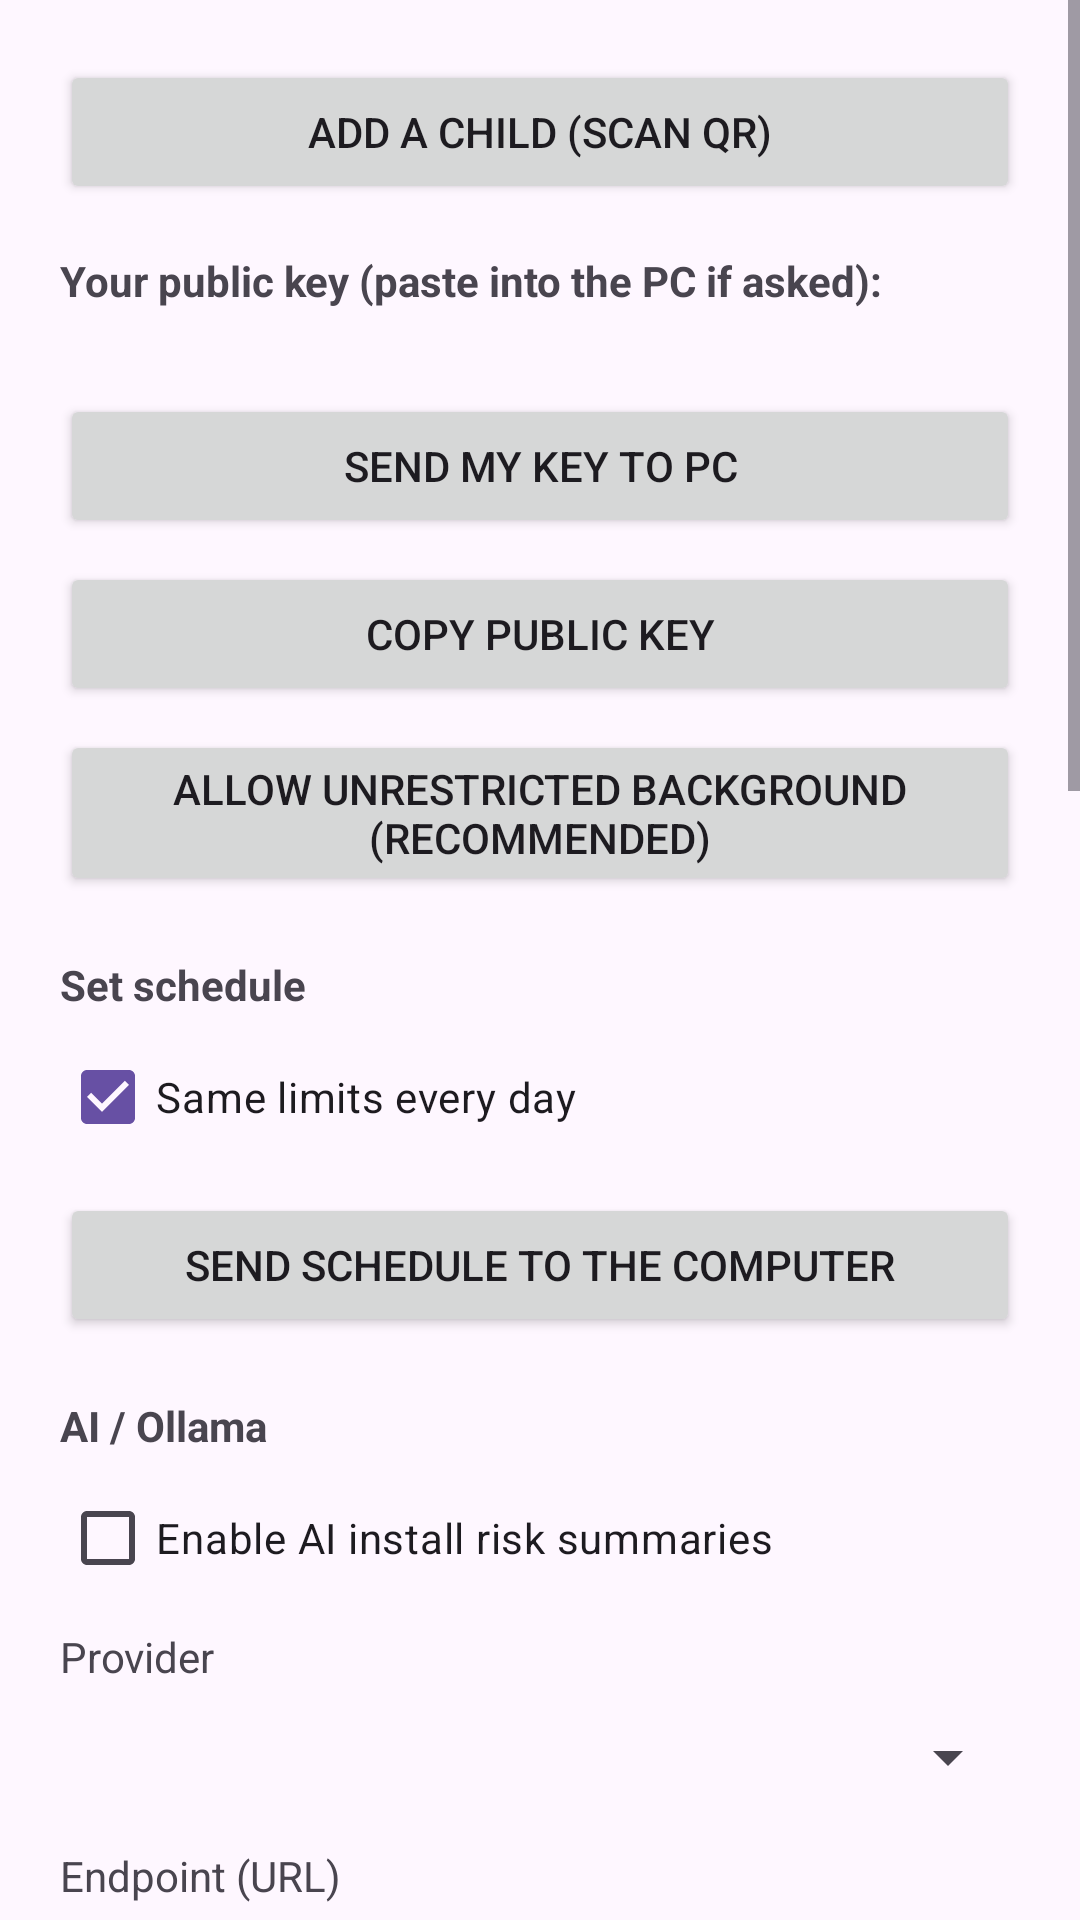

Produce the Android XML layout that renders to this screen, including the resource entries it uses.
<!-- AndroidManifest.xml: application theme Theme.Guardian -->
<!-- res/layout/fragment_settings.xml -->
<?xml version="1.0" encoding="utf-8"?>
<ScrollView xmlns:android="http://schemas.android.com/apk/res/android"
    android:layout_width="match_parent"
    android:layout_height="match_parent"
    android:fillViewport="true">

    <LinearLayout
        android:layout_width="match_parent"
        android:layout_height="wrap_content"
        android:orientation="vertical"
        android:padding="20dp">

        <Button
            android:id="@+id/btnScan"
            android:layout_width="match_parent"
            android:layout_height="wrap_content"
            android:text="@string/btn_add_child" />

        <TextView
            android:layout_width="wrap_content"
            android:layout_height="wrap_content"
            android:layout_marginTop="16dp"
            android:text="@string/pubkey_label"
            android:textStyle="bold" />

        <TextView
            android:id="@+id/tvPubkey"
            android:layout_width="match_parent"
            android:layout_height="wrap_content"
            android:layout_marginTop="4dp"
            android:fontFamily="monospace"
            android:textIsSelectable="true"
            android:textSize="12sp" />

        <Button
            android:id="@+id/btnSendKey"
            android:layout_width="match_parent"
            android:layout_height="wrap_content"
            android:layout_marginTop="8dp"
            android:text="@string/btn_send_key" />

        <Button
            android:id="@+id/btnCopy"
            android:layout_width="match_parent"
            android:layout_height="wrap_content"
            android:layout_marginTop="8dp"
            android:text="@string/btn_copy" />

        <Button
            android:id="@+id/btnBattery"
            android:layout_width="match_parent"
            android:layout_height="wrap_content"
            android:layout_marginTop="8dp"
            android:text="@string/btn_battery" />

        <TextView
            android:id="@+id/lblScheduleFor"
            android:layout_width="wrap_content"
            android:layout_height="wrap_content"
            android:layout_marginTop="20dp"
            android:text="@string/hdr_schedule"
            android:textStyle="bold" />

        <CheckBox
            android:id="@+id/cbSameEveryDay"
            android:layout_width="match_parent"
            android:layout_height="wrap_content"
            android:layout_marginTop="4dp"
            android:checked="true"
            android:minHeight="48dp"
            android:text="@string/lbl_same_every_day" />

        <LinearLayout
            android:id="@+id/scheduleRows"
            android:layout_width="match_parent"
            android:layout_height="wrap_content"
            android:orientation="vertical" />

        <Button
            android:id="@+id/btnSendSchedule"
            android:layout_width="match_parent"
            android:layout_height="wrap_content"
            android:layout_marginTop="8dp"
            android:text="@string/btn_send_schedule" />

        <TextView
            android:id="@+id/lblAiFor"
            android:layout_width="wrap_content"
            android:layout_height="wrap_content"
            android:layout_marginTop="20dp"
            android:text="@string/hdr_ai"
            android:textStyle="bold" />

        <CheckBox
            android:id="@+id/cbAiEnabled"
            android:layout_width="match_parent"
            android:layout_height="wrap_content"
            android:layout_marginTop="4dp"
            android:minHeight="48dp"
            android:text="@string/lbl_ai_enabled" />

        <TextView
            android:layout_width="wrap_content"
            android:layout_height="wrap_content"
            android:layout_marginTop="6dp"
            android:text="@string/lbl_ai_provider" />

        <Spinner
            android:id="@+id/spAiProvider"
            android:layout_width="match_parent"
            android:layout_height="wrap_content"
            android:minHeight="48dp" />

        <TextView
            android:layout_width="wrap_content"
            android:layout_height="wrap_content"
            android:layout_marginTop="6dp"
            android:text="@string/lbl_ai_endpoint" />

        <Spinner
            android:id="@+id/spAiEndpoint"
            android:layout_width="match_parent"
            android:layout_height="wrap_content"
            android:minHeight="48dp" />

        <TextView
            android:layout_width="wrap_content"
            android:layout_height="wrap_content"
            android:layout_marginTop="6dp"
            android:text="@string/lbl_ai_model" />

        <Spinner
            android:id="@+id/spAiModel"
            android:layout_width="match_parent"
            android:layout_height="wrap_content"
            android:minHeight="48dp" />

        <EditText
            android:id="@+id/etAiModel"
            android:layout_width="match_parent"
            android:layout_height="wrap_content"
            android:hint="@string/hint_ai_model_tag"
            android:inputType="textNoSuggestions"
            android:minHeight="48dp"
            android:singleLine="true"
            android:textSize="14sp" />

        <TextView
            android:layout_width="wrap_content"
            android:layout_height="wrap_content"
            android:layout_marginTop="6dp"
            android:text="@string/lbl_ai_timeout" />

        <Spinner
            android:id="@+id/spAiTimeout"
            android:layout_width="match_parent"
            android:layout_height="wrap_content"
            android:minHeight="48dp" />

        <CheckBox
            android:id="@+id/cbAiDigestEnabled"
            android:layout_width="match_parent"
            android:layout_height="wrap_content"
            android:layout_marginTop="6dp"
            android:minHeight="48dp"
            android:text="@string/lbl_ai_digest_enabled" />

        <LinearLayout
            android:layout_width="match_parent"
            android:layout_height="wrap_content"
            android:orientation="horizontal">

            <LinearLayout
                android:layout_width="0dp"
                android:layout_height="wrap_content"
                android:layout_weight="1"
                android:orientation="vertical">

                <TextView
                    android:layout_width="wrap_content"
                    android:layout_height="wrap_content"
                    android:text="@string/lbl_ai_digest_hour" />

                <Spinner
                    android:id="@+id/spAiDigestHour"
                    android:layout_width="match_parent"
                    android:layout_height="wrap_content"
                    android:minHeight="48dp" />
            </LinearLayout>

            <LinearLayout
                android:layout_width="0dp"
                android:layout_height="wrap_content"
                android:layout_weight="1"
                android:orientation="vertical">

                <TextView
                    android:layout_width="wrap_content"
                    android:layout_height="wrap_content"
                    android:text="@string/lbl_ai_digest_lang" />

                <Spinner
                    android:id="@+id/spAiDigestLang"
                    android:layout_width="match_parent"
                    android:layout_height="wrap_content"
                    android:minHeight="48dp" />
            </LinearLayout>
        </LinearLayout>

        <TextView
            android:layout_width="wrap_content"
            android:layout_height="wrap_content"
            android:layout_marginTop="6dp"
            android:text="@string/lbl_ai_dns_log" />

        <Spinner
            android:id="@+id/spAiDnsLog"
            android:layout_width="match_parent"
            android:layout_height="wrap_content"
            android:minHeight="48dp" />

        <TextView
            android:layout_width="wrap_content"
            android:layout_height="wrap_content"
            android:layout_marginTop="6dp"
            android:text="@string/lbl_ai_activity_log" />

        <Spinner
            android:id="@+id/spAiActivityLog"
            android:layout_width="match_parent"
            android:layout_height="wrap_content"
            android:minHeight="48dp" />

        <Button
            android:id="@+id/btnSendAi"
            android:layout_width="match_parent"
            android:layout_height="wrap_content"
            android:layout_marginTop="8dp"
            android:text="@string/btn_send_ai" />

        <TextView
            android:id="@+id/lblAutonomyFor"
            android:layout_width="wrap_content"
            android:layout_height="wrap_content"
            android:layout_marginTop="20dp"
            android:text="@string/hdr_autonomy"
            android:textStyle="bold" />

        <TextView
            android:layout_width="match_parent"
            android:layout_height="wrap_content"
            android:layout_marginTop="4dp"
            android:text="@string/autonomy_beta_warn"
            android:textSize="13sp" />

        <RadioGroup
            android:id="@+id/rgAutonomy"
            android:layout_width="match_parent"
            android:layout_height="wrap_content"
            android:layout_marginTop="6dp"
            android:orientation="vertical">

            <RadioButton
                android:id="@+id/rbAutonomyAsk"
                android:layout_width="match_parent"
                android:layout_height="wrap_content"
                android:checked="true"
                android:minHeight="48dp"
                android:text="@string/autonomy_mode_ask" />

            <RadioButton
                android:id="@+id/rbAutonomyQuiet"
                android:layout_width="match_parent"
                android:layout_height="wrap_content"
                android:minHeight="48dp"
                android:text="@string/autonomy_mode_quiet" />

            <RadioButton
                android:id="@+id/rbAutonomyAuto"
                android:layout_width="match_parent"
                android:layout_height="wrap_content"
                android:minHeight="48dp"
                android:text="@string/autonomy_mode_auto" />
        </RadioGroup>

        <EditText
            android:id="@+id/etAutonomyAskAbout"
            android:layout_width="match_parent"
            android:layout_height="wrap_content"
            android:layout_marginTop="6dp"
            android:hint="@string/hint_autonomy_pkg"
            android:inputType="textNoSuggestions"
            android:minHeight="48dp"
            android:singleLine="true"
            android:textSize="14sp" />

        <Button
            android:id="@+id/btnAutonomyAskAbout"
            android:layout_width="match_parent"
            android:layout_height="wrap_content"
            android:layout_marginTop="6dp"
            android:text="@string/btn_autonomy_ask_about" />
    </LinearLayout>
</ScrollView>
<!-- resources referenced by this layout -->
<resources>
  <string name="autonomy_beta_warn">⚠ BETA: The model can be overly strict; default is ASK. In AUTO mode it may deny too much.</string>
  <string name="autonomy_mode_ask">ASK — always ask parent (default)</string>
  <string name="autonomy_mode_auto">AUTO — model decides (BETA)</string>
  <string name="autonomy_mode_quiet">QUIET — auto-allow safe, ask the rest</string>
  <string name="btn_add_child">Add a child (scan QR)</string>
  <string name="btn_autonomy_ask_about">Ask again about this package</string>
  <string name="btn_battery">Allow unrestricted background (recommended)</string>
  <string name="btn_copy">Copy public key</string>
  <string name="btn_send_ai">Send AI settings to the computer</string>
  <string name="btn_send_key">Send my key to PC</string>
  <string name="btn_send_schedule">Send schedule to the computer</string>
  <string name="hdr_ai">AI / Ollama</string>
  <string name="hdr_autonomy">AI Autonomy (BETA)</string>
  <string name="hdr_schedule">Set schedule</string>
  <string name="hint_ai_model_tag">Full model name with tag (e.g. qooba/bielik-4.5b-v3.0-instruct:Q8_0)</string>
  <string name="hint_autonomy_pkg">Package name (e.g. gimp)</string>
  <string name="lbl_ai_activity_log">Activity log (optional)</string>
  <string name="lbl_ai_digest_enabled">Enable daily parenting digest</string>
  <string name="lbl_ai_digest_hour">Digest hour</string>
  <string name="lbl_ai_digest_lang">Digest language</string>
  <string name="lbl_ai_dns_log">DNS query log (optional)</string>
  <string name="lbl_ai_enabled">Enable AI install risk summaries</string>
  <string name="lbl_ai_endpoint">Endpoint (URL)</string>
  <string name="lbl_ai_model">Model</string>
  <string name="lbl_ai_provider">Provider</string>
  <string name="lbl_ai_timeout">Timeout</string>
  <string name="lbl_same_every_day">Same limits every day</string>
  <string name="pubkey_label">Your public key (paste into the PC if asked):</string>
  <style name="Theme.Guardian" parent="Theme.Material3.DayNight.NoActionBar" />
</resources>
